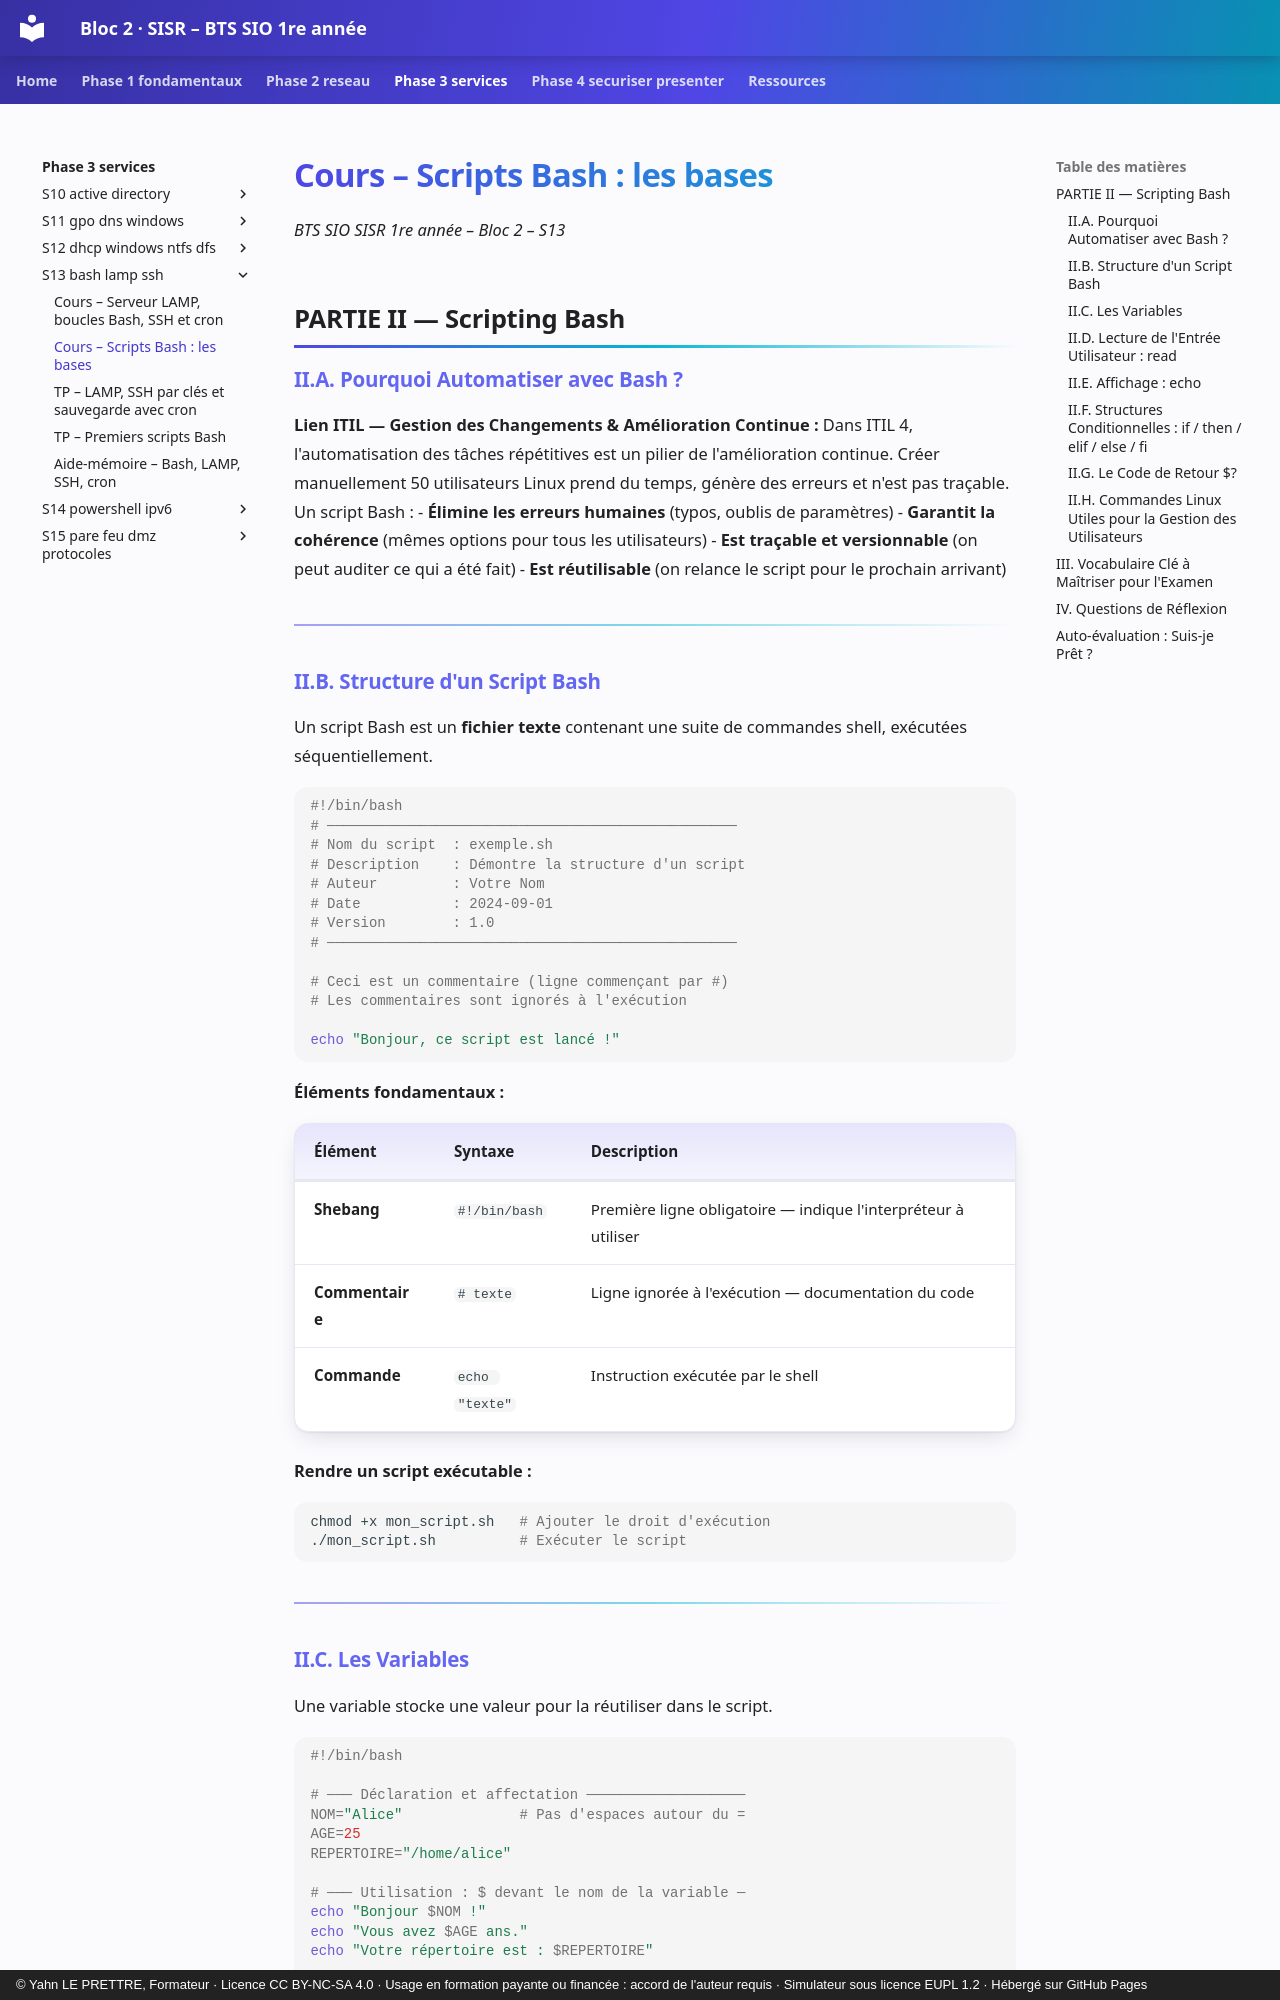

repository: YahnLP/bts1-sio-sisr-bloc2 · page: phase-3-services/S13-bash-lamp-ssh/01b-cours-bash-bases/index.html · generator: mkdocs · copyright: © Yahn LE PRETTRE, Formateur · Licence CC BY-NC-SA 4.0 · Usage en formation payante ou financée : accord de l'auteur requis · Simulateur sous licence EUPL 1.2 · Hébergé sur GitHub Pages

# Cours – Scripts Bash : les bases

*BTS SIO SISR 1re année – Bloc 2 – S13*

## PARTIE II — Scripting Bash

### II.A. Pourquoi Automatiser avec Bash ?

 **Lien ITIL — Gestion des Changements & Amélioration Continue :** Dans ITIL 4, l'automatisation des tâches répétitives est un pilier de l'amélioration continue. Créer manuellement 50 utilisateurs Linux prend du temps, génère des erreurs et n'est pas traçable. Un script Bash :
- **Élimine les erreurs humaines** (typos, oublis de paramètres)
- **Garantit la cohérence** (mêmes options pour tous les utilisateurs)
- **Est traçable et versionnable** (on peut auditer ce qui a été fait)
- **Est réutilisable** (on relance le script pour le prochain arrivant)

---

### II.B. Structure d'un Script Bash

Un script Bash est un **fichier texte** contenant une suite de commandes shell, exécutées séquentiellement.

```bash
#!/bin/bash
# ─────────────────────────────────────────────────
# Nom du script  : exemple.sh
# Description    : Démontre la structure d'un script
# Auteur         : Votre Nom
# Date           : 2024-09-01
# Version        : 1.0
# ─────────────────────────────────────────────────

# Ceci est un commentaire (ligne commençant par #)
# Les commentaires sont ignorés à l'exécution

echo "Bonjour, ce script est lancé !"
```

**Éléments fondamentaux :**

| **Élément** | **Syntaxe** | **Description** |
|---|---|---|
| **Shebang** | `#!/bin/bash` | Première ligne obligatoire — indique l'interpréteur à utiliser |
| **Commentaire** | `# texte` | Ligne ignorée à l'exécution — documentation du code |
| **Commande** | `echo "texte"` | Instruction exécutée par le shell |

**Rendre un script exécutable :**
```bash
chmod +x mon_script.sh   # Ajouter le droit d'exécution
./mon_script.sh          # Exécuter le script
```

---
